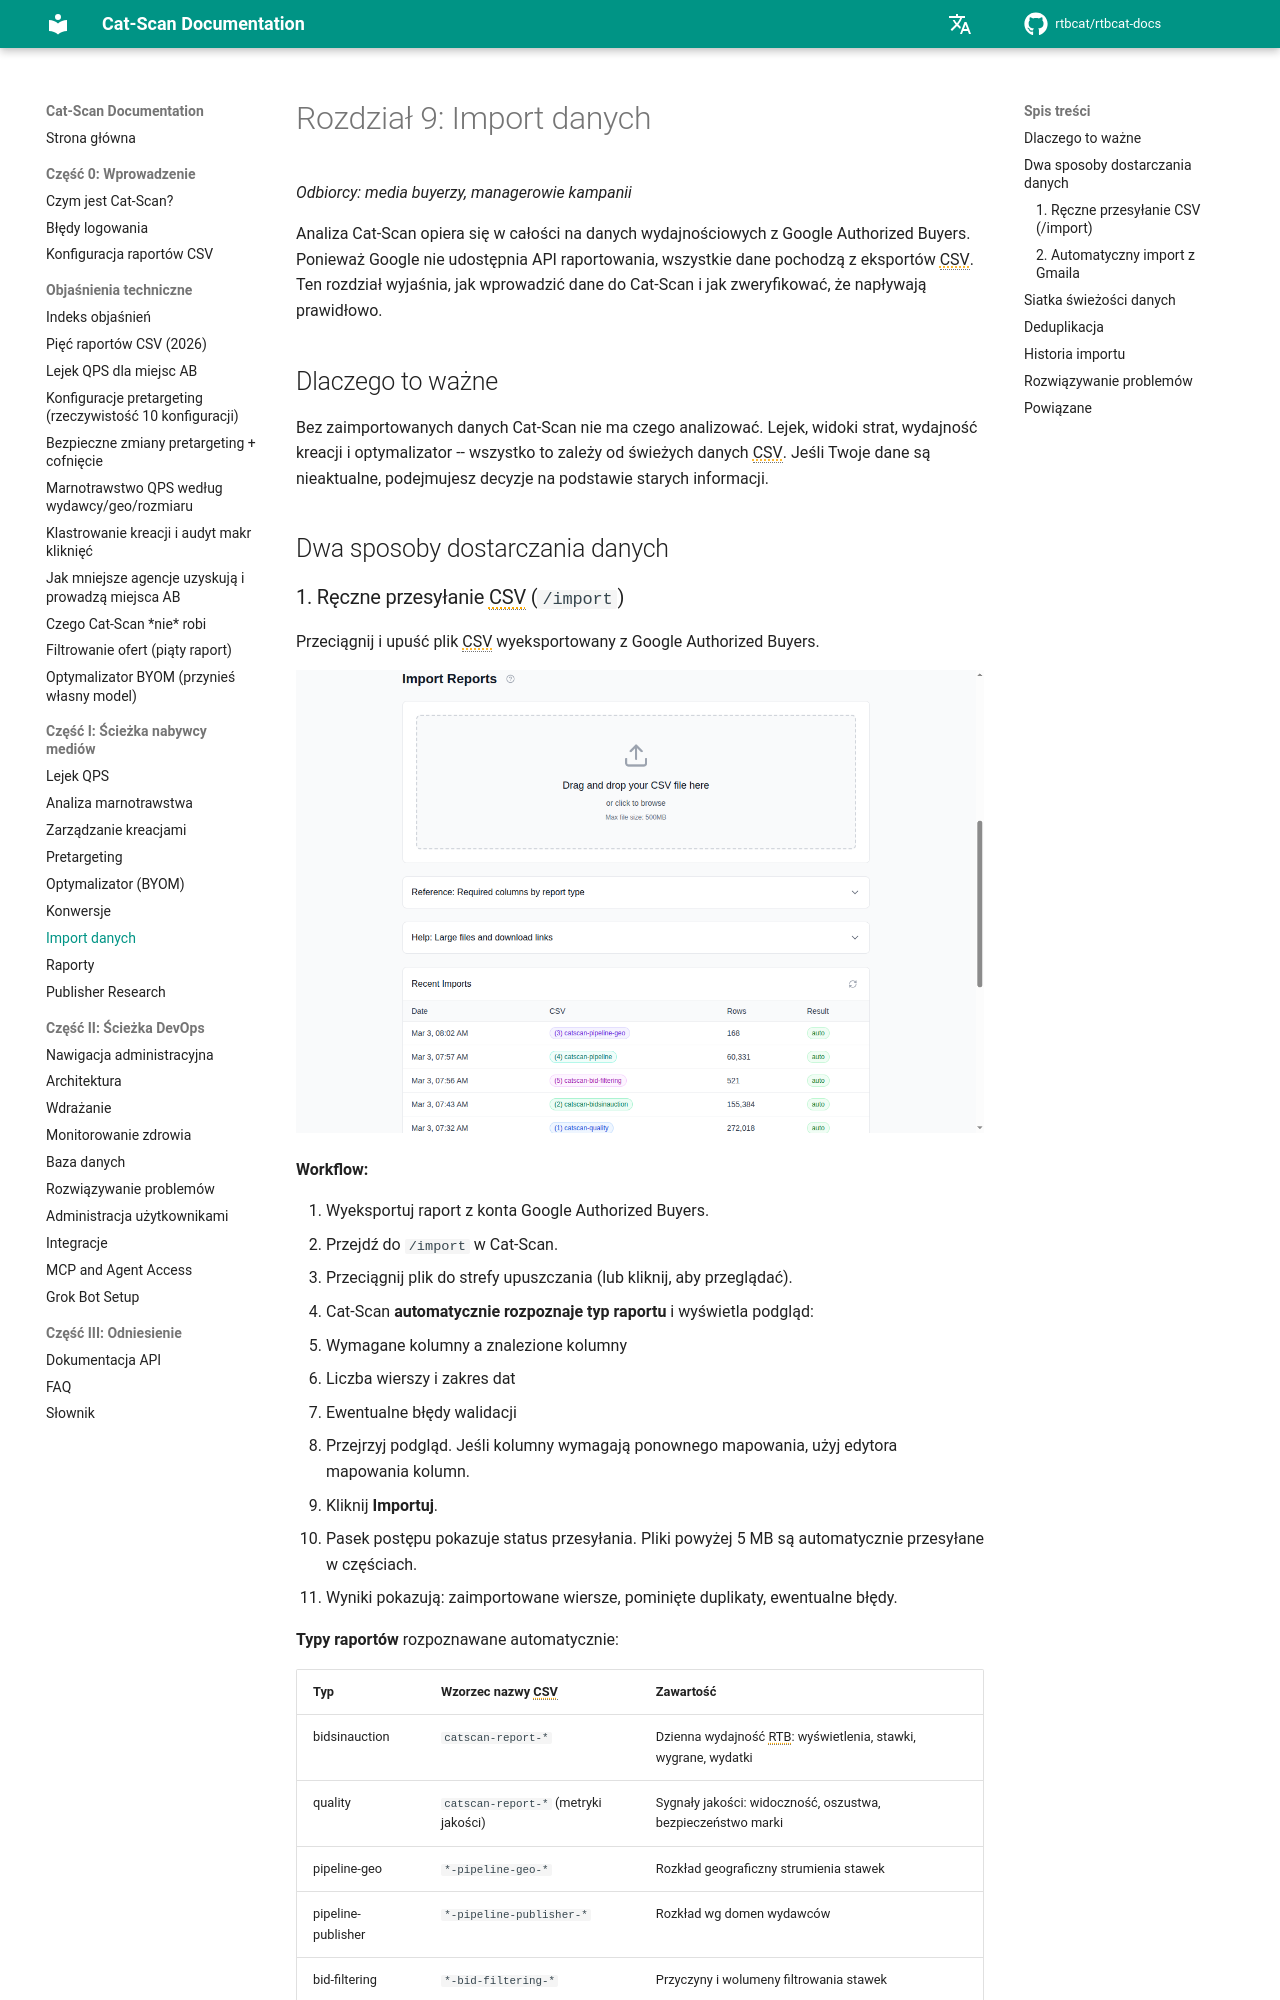

repository: rtbcat/rtbcat-docs · page: pl/09-data-import/index.html · generator: mkdocs

# Rozdział 9: Import danych

*Odbiorcy: media buyerzy, managerowie kampanii*

Analiza Cat-Scan opiera się w całości na danych wydajnościowych z Google
Authorized Buyers. Ponieważ Google nie udostępnia API raportowania, wszystkie
dane pochodzą z eksportów CSV. Ten rozdział wyjaśnia, jak wprowadzić dane do
Cat-Scan i jak zweryfikować, że napływają prawidłowo.

## Dlaczego to ważne

Bez zaimportowanych danych Cat-Scan nie ma czego analizować. Lejek, widoki
strat, wydajność kreacji i optymalizator -- wszystko to zależy od świeżych
danych CSV. Jeśli Twoje dane są nieaktualne, podejmujesz decyzje na
podstawie starych informacji.

## Dwa sposoby dostarczania danych

### 1. Ręczne przesyłanie CSV (`/import`)

Przeciągnij i upuść plik CSV wyeksportowany z Google Authorized Buyers.

![Strona importu danych ze strefą przesyłania i siatką świeżości](images/screenshot-import.png)

**Workflow:**

1. Wyeksportuj raport z konta Google Authorized Buyers.
2. Przejdź do `/import` w Cat-Scan.
3. Przeciągnij plik do strefy upuszczania (lub kliknij, aby przeglądać).
4. Cat-Scan **automatycznie rozpoznaje typ raportu** i wyświetla podgląd:
   - Wymagane kolumny a znalezione kolumny
   - Liczba wierszy i zakres dat
   - Ewentualne błędy walidacji
5. Przejrzyj podgląd. Jeśli kolumny wymagają ponownego mapowania, użyj
   edytora mapowania kolumn.
6. Kliknij **Importuj**.
7. Pasek postępu pokazuje status przesyłania. Pliki powyżej 5 MB są
   automatycznie przesyłane w częściach.
8. Wyniki pokazują: zaimportowane wiersze, pominięte duplikaty, ewentualne
   błędy.

**Typy raportów** rozpoznawane automatycznie:

| Typ | Wzorzec nazwy CSV | Zawartość |
|-----|-------------------|-----------|
| bidsinauction | `catscan-report-*` | Dzienna wydajność RTB: wyświetlenia, stawki, wygrane, wydatki |
| quality | `catscan-report-*` (metryki jakości) | Sygnały jakości: widoczność, oszustwa, bezpieczeństwo marki |
| pipeline-geo | `*-pipeline-geo-*` | Rozkład geograficzny strumienia stawek |
| pipeline-publisher | `*-pipeline-publisher-*` | Rozkład wg domen wydawców |
| bid-filtering | `*-bid-filtering-*` | Przyczyny i wolumeny filtrowania stawek |
